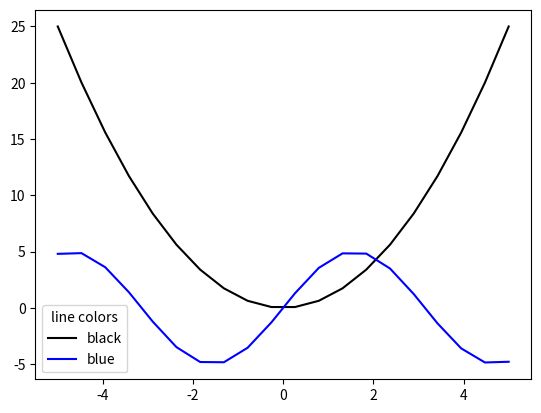
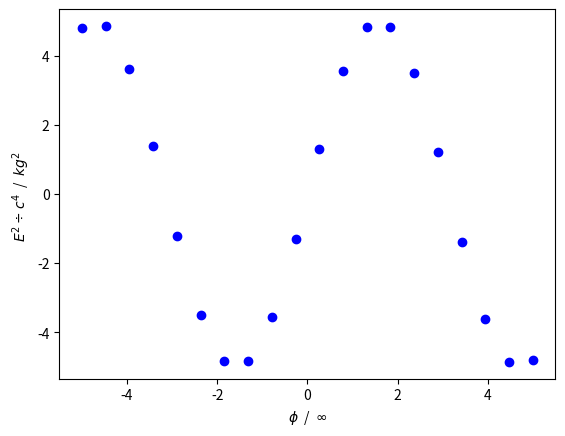
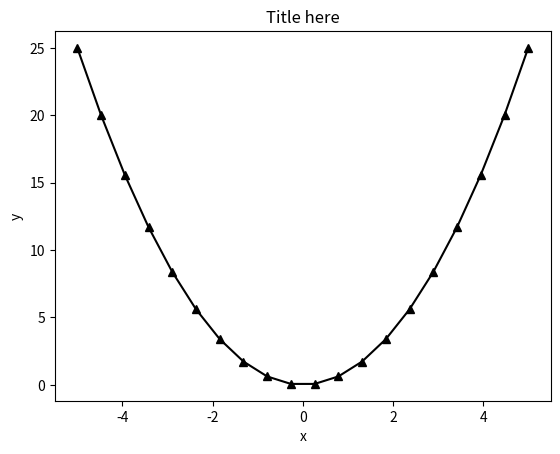

Recreate these plots in Python, in order.
import numpy as np
import matplotlib.pyplot as plt

'data building'
x=np.linspace(-5,5,20)
y=x**2
z=5*np.sin(x)


'plotting'
#make plots

#plt figure is a good way to return and number (or name) separate figures
plt.figure(2)
plt.plot(x,y,'k',label = 'black')
plt.plot(x,z,'b',label = 'blue')
plt.legend(title='line colors')

plt.figure(4)
plt.plot(x,z,'bo')

plt.xlabel(r'$\phi$  /  $\infty$')
plt.ylabel('${E^2}\div{c^4}$  /  $kg^2$  ')

plt.figure('Another Figure')
plt.title('Title here')
plt.plot(x,y,'black',marker='^')
plt.xlabel('x')
plt.ylabel('y')